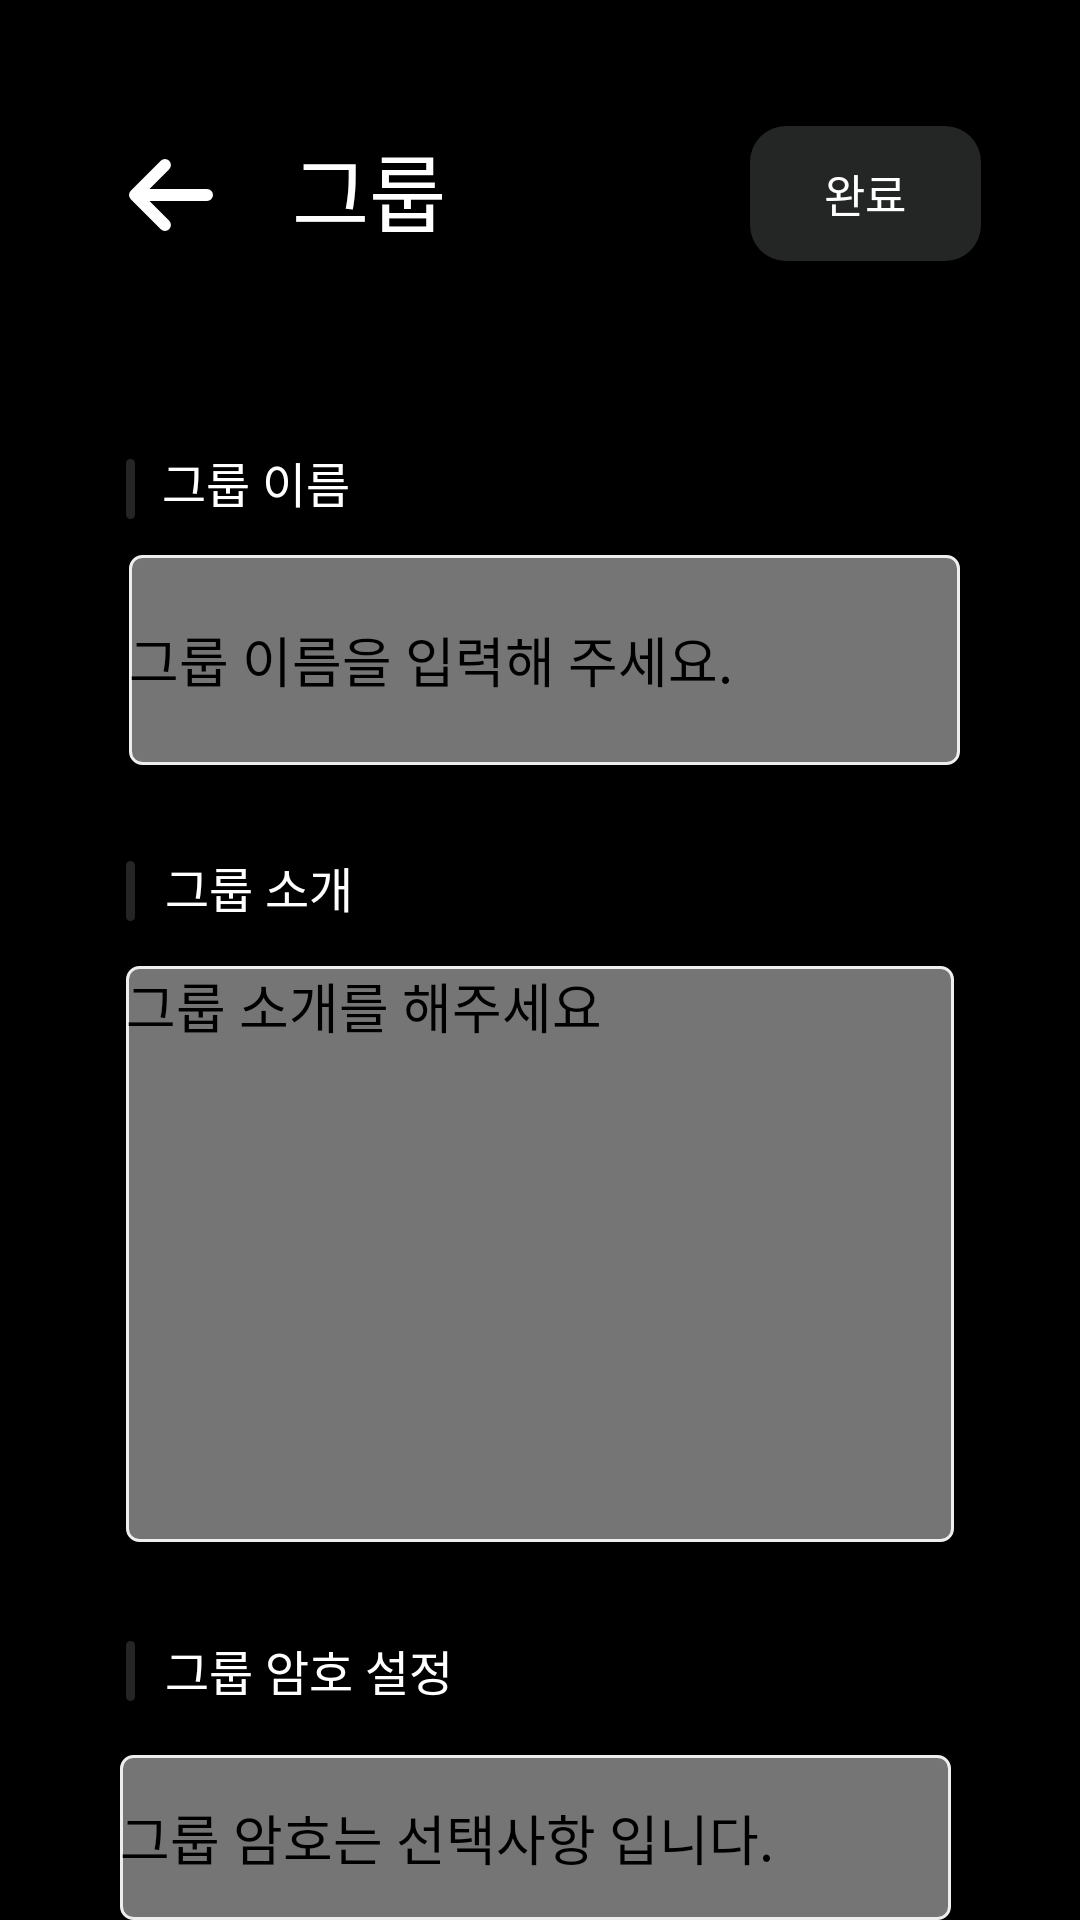

Produce the Android XML layout that renders to this screen, including the resource entries it uses.
<!-- AndroidManifest.xml: application theme Theme.DaDogk -->
<!-- res/layout/activity_group_generate.xml -->
<?xml version="1.0" encoding="utf-8"?>
<RelativeLayout xmlns:android="http://schemas.android.com/apk/res/android"
    xmlns:app="http://schemas.android.com/apk/res-auto"
    xmlns:tools="http://schemas.android.com/tools"
    android:layout_width="match_parent"
    android:layout_height="match_parent"
    android:background="@color/black"
    tools:context=".activities.group.GroupGenerateActivity">

    <ImageButton
        android:id="@+id/b_go_back"
        android:layout_width="28dp"
        android:layout_height="24dp"
        android:layout_marginStart="43dp"
        android:layout_marginTop="53dp"
        android:background="#00000000"
        android:src="@drawable/arrow_left"
        app:layout_constraintStart_toStartOf="parent"
        app:layout_constraintTop_toTopOf="parent" />

    <TextView
        android:id="@+id/textView2"
        android:layout_width="136dp"
        android:layout_height="40dp"
        android:layout_alignParentTop="true"
        android:layout_alignParentLeft="true"
        android:layout_alignParentRight="true"
        android:layout_marginTop="43dp"
        android:layout_marginLeft="89dp"
        android:layout_marginRight="203dp"
        android:includeFontPadding="false"
        android:gravity="center_horizontal"
        android:lineSpacingExtra="12sp"
        android:text="그룹 생성"
        android:textColor="#ffffff"
        android:textSize="28sp" />

    <android.widget.Button
        android:id="@+id/B_group_generate"
        android:layout_width="77dp"
        android:layout_height="45dp"
        android:layout_alignParentTop="true"
        android:layout_alignParentRight="true"
        android:layout_marginTop="42dp"
        android:layout_marginRight="33dp"
        android:background="@drawable/btn_round_blue_box"
        android:text="완료"
        android:textColor="#ffffff"
        android:textSize="15sp" />

    <View
        android:layout_width="3dp"
        android:layout_height="20dp"
        android:layout_alignParentTop="true"
        android:layout_alignParentLeft="true"
        android:layout_marginTop="153dp"
        android:layout_marginLeft="42dp"
        android:background="@drawable/btn_round_blue_box"></View>

    <View
        android:layout_width="3dp"
        android:layout_height="20dp"
        android:layout_alignParentTop="true"
        android:layout_alignParentLeft="true"
        android:layout_marginTop="287dp"
        android:layout_marginLeft="42dp"
        android:background="@drawable/btn_round_blue_box"></View>

    <EditText
        android:id="@+id/ET_group_name"
        android:layout_width="344dp"
        android:layout_height="70dp"
        android:layout_alignParentLeft="true"
        android:layout_alignParentTop="true"
        android:layout_alignParentRight="true"
        android:layout_marginLeft="43dp"
        android:layout_marginTop="185dp"
        android:layout_marginRight="40dp"
        android:background="@drawable/edittext_rounded_corner_rectangle"
        android:ems="10"
        android:inputType="text"
        android:hint="그룹 이름을 입력해 주세요."
        android:textColorHint="#000"
        android:textColor="#000000" />

    <EditText
        android:id="@+id/ET_group_intro"
        android:layout_width="344dp"
        android:layout_height="192dp"
        android:layout_alignParentTop="true"
        android:layout_alignParentLeft="true"
        android:layout_alignParentRight="true"
        android:layout_marginTop="322dp"
        android:layout_marginLeft="42dp"
        android:layout_marginRight="42dp"
        android:background="@drawable/edittext_rounded_corner_rectangle"
        android:ems="10"
        android:inputType="textMultiLine"
        android:hint="그룹 소개를 해주세요"
        android:textColorHint="#000"
        android:textColor="#000000"
        android:gravity="top"/>

    <TextView
        android:layout_width="100dp"
        android:layout_height="24dp"
        android:layout_alignParentTop="true"
        android:layout_alignParentLeft="true"
        android:layout_marginTop="149dp"
        android:layout_marginLeft="54dp"
        android:lineSpacingExtra="8sp"
        android:text="그룹 이름"

        android:includeFontPadding="false"
        android:textColor="#ffffff"
        android:textSize="16sp"/>

    <TextView
        android:layout_width="100dp"
        android:layout_height="24dp"
        android:layout_alignParentTop="true"
        android:layout_alignParentLeft="true"
        android:layout_marginTop="284dp"
        android:layout_marginLeft="55dp"
        android:lineSpacingExtra="8sp"
        android:hint="그룹 소개"
        android:textColorHint="#ffffff"
        android:includeFontPadding="false"
        android:textColor="#ffffff"
        android:textSize="16sp" />

    <View
        android:layout_width="3dp"
        android:layout_height="20dp"
        android:layout_alignParentTop="true"
        android:layout_alignParentLeft="true"
        android:layout_marginTop="547dp"
        android:layout_marginLeft="42dp"
        android:background="@drawable/btn_round_blue_box"></View>

    <TextView
        android:layout_width="132dp"
        android:layout_height="24dp"
        android:layout_alignParentLeft="true"
        android:layout_alignParentTop="true"
        android:layout_marginLeft="55dp"
        android:layout_marginTop="545dp"
        android:includeFontPadding="false"
        android:lineSpacingExtra="8sp"
        android:text="그룹 암호 설정"
        android:textColor="#ffffff"
        android:textSize="16sp" />

    <EditText
        android:id="@+id/ET_group_password"
        android:layout_width="344dp"
        android:layout_height="70dp"
        android:layout_alignParentLeft="true"
        android:layout_alignParentTop="true"
        android:layout_alignParentRight="true"
        android:layout_marginLeft="40dp"
        android:layout_marginTop="585dp"
        android:layout_marginRight="43dp"
        android:background="@drawable/edittext_rounded_corner_rectangle"
        android:ems="10"
        android:inputType="text"
        android:hint="그룹 암호는 선택사항 입니다."
        android:textColorHint="#000"
        android:textColor="#000000" />

</RelativeLayout>
<!-- resources referenced by this layout -->
<resources>
  <color name="black">#FF000000</color>
  <!-- drawable arrow_left (drawable) -->
  <vector xmlns:android="http://schemas.android.com/apk/res/android"
      android:width="28dp"
      android:height="24dp"
      android:viewportWidth="28"
      android:viewportHeight="24">
    <path
        android:pathData="m10.586,23.414 l-10,-10a2,2 0,0 1,0 -2.828l10,-10a2,2 0,0 1,2.828 2.828L6.828,10L26,10a2,2 0,1 1,0 4L6.828,14l6.586,6.586a2,2 0,0 1,-2.828 2.828z"
        android:fillColor="#ffffff"/>
  </vector>
  <!-- drawable btn_round_blue_box (drawable) -->
  <?xml version="1.0" encoding="utf-8"?>
  <shape xmlns:android="http://schemas.android.com/apk/res/android"
  android:padding="10dp"
  android:shape="rectangle" >
  <solid android:color="#242525" />
  <corners
      android:bottomLeftRadius="12dp"
      android:bottomRightRadius="12dp"
      android:topLeftRadius="12dp"
      android:topRightRadius="12dp" />
  
  </shape>
  <!-- drawable edittext_rounded_corner_rectangle (drawable) -->
  <?xml version="1.0" encoding="utf-8"?>
  <selector xmlns:android="http://schemas.android.com/apk/res/android">
      <item android:state_focused="true">
          <shape xmlns:android="http://schemas.android.com/apk/res/android" android:shape="rectangle">
              <stroke
                  android:width="1dp"
                  android:color="#5555FF" />
              <corners android:radius="4dp"/>
              <solid
                  android:color="#FFFFFF" />
          </shape>
      </item>
      <item android:state_focused="false">
          <shape xmlns:android="http://schemas.android.com/apk/res/android" android:shape="rectangle">
              <stroke
                  android:width="1dp"
                  android:color="#EEEEEE" />
              <corners android:radius="4dp"/>
              <solid
                  android:color="#757575" />
          </shape>
      </item>
  </selector>
  <style name="Theme.DaDogk" parent="Base.Theme.DaDogk" />
  <style name="Base.Theme.DaDogk" parent="Theme.Material3.DayNight.NoActionBar">
          
          
      </style>
</resources>
